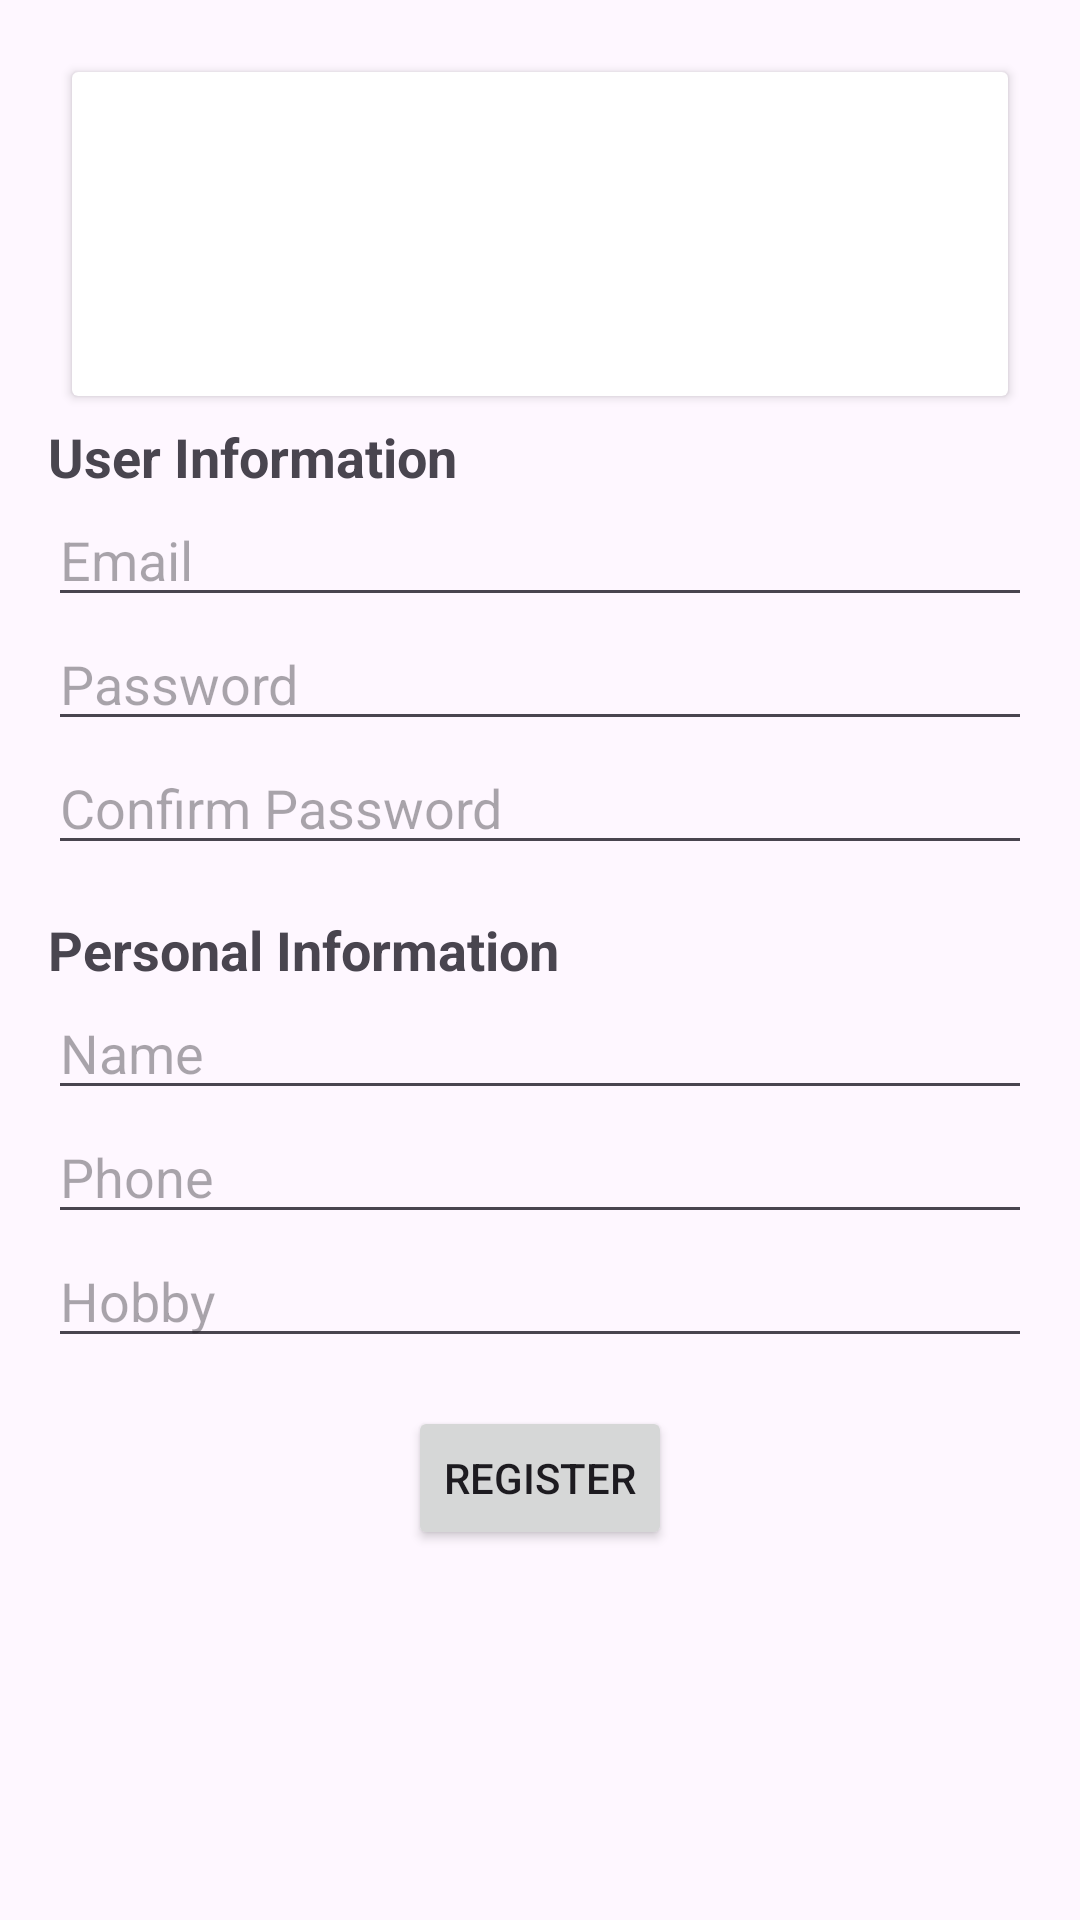

The Android layout XML behind this screen, and the referenced resources:
<!-- AndroidManifest.xml: application theme Theme.Login_cadastro -->
<!-- res/layout/activity_sing_up_ativity.xml -->
<?xml version="1.0" encoding="utf-8"?>
<androidx.constraintlayout.widget.ConstraintLayout xmlns:android="http://schemas.android.com/apk/res/android"
    xmlns:tools="http://schemas.android.com/tools"
    android:id="@+id/main"
    android:layout_width="match_parent"
    android:layout_height="match_parent"
    tools:context=".ui.home.HomeActivity">

    <ScrollView
        android:layout_width="match_parent"
        android:layout_height="match_parent">

        <LinearLayout xmlns:android="http://schemas.android.com/apk/res/android"
            android:layout_width="match_parent"
            android:layout_height="match_parent"
            android:orientation="vertical"
            android:padding="16dp">

            <include
                android:id="@+id/houseItem"
                layout="@layout/house_item" />

            <TextView
                android:layout_width="wrap_content"
                android:layout_height="wrap_content"
                android:text="User Information"
                android:textSize="18sp"
                android:textStyle="bold" />

            <EditText
                android:id="@+id/email_edittext"
                android:layout_width="match_parent"
                android:layout_height="wrap_content"
                android:hint="Email"
                android:inputType="textEmailAddress" />

            <EditText
                android:id="@+id/password_edittext"
                android:layout_width="match_parent"
                android:layout_height="wrap_content"
                android:hint="Password"
                android:inputType="textPassword" />

            <EditText
                android:id="@+id/confirm_password_edittext"
                android:layout_width="match_parent"
                android:layout_height="wrap_content"
                android:hint="Confirm Password"
                android:inputType="textPassword" />

            <TextView
                android:layout_width="wrap_content"
                android:layout_height="wrap_content"
                android:layout_marginTop="16dp"
                android:text="Personal Information"
                android:textSize="18sp"
                android:textStyle="bold" />

            <EditText
                android:id="@+id/name_edittext"
                android:layout_width="match_parent"
                android:layout_height="wrap_content"
                android:hint="Name"
                android:inputType="textPersonName" />

            <EditText
                android:id="@+id/phone_edittext"
                android:layout_width="match_parent"
                android:layout_height="wrap_content"
                android:hint="Phone"
                android:inputType="phone" />

            <EditText
                android:id="@+id/hobby_edittext"
                android:layout_width="match_parent"
                android:layout_height="wrap_content"
                android:hint="Hobby"
                android:inputType="text" />

            <Button
                android:id="@+id/register_button"
                android:layout_width="wrap_content"
                android:layout_height="wrap_content"
                android:layout_gravity="center_horizontal"
                android:layout_marginTop="16dp"
                android:text="Register" />

        </LinearLayout>
    </ScrollView>


</androidx.constraintlayout.widget.ConstraintLayout>
<!-- res/layout/house_item.xml (included above) -->
<?xml version="1.0" encoding="utf-8"?>
<androidx.cardview.widget.CardView
    android:layout_margin="8dp"
    android:id="@+id/container"
    xmlns:android="http://schemas.android.com/apk/res/android"
    android:layout_width="match_parent"
    android:layout_height="wrap_content">

    <LinearLayout
        android:layout_margin="16dp"
        android:layout_width="match_parent"
        android:layout_height="wrap_content"
        android:orientation="vertical">

        <androidx.appcompat.widget.AppCompatTextView
            android:id="@+id/pet"
            android:layout_width="match_parent"
            android:layout_height="wrap_content"/>

        <androidx.appcompat.widget.AppCompatTextView
            android:id="@+id/founder"
            android:layout_width="match_parent"
            android:layout_height="wrap_content"/>

        <androidx.appcompat.widget.AppCompatTextView
            android:id="@+id/element"
            android:layout_width="match_parent"
            android:layout_height="wrap_content"/>

        <androidx.appcompat.widget.AppCompatTextView
            android:id="@+id/ghost"
            android:layout_width="match_parent"
            android:layout_height="wrap_content"/>

    </LinearLayout>


</androidx.cardview.widget.CardView>
<!-- resources referenced by this layout -->
<resources>
  <style name="Theme.Login_cadastro" parent="Base.Theme.Login_cadastro" />
  <style name="Base.Theme.Login_cadastro" parent="Theme.Material3.DayNight.NoActionBar">
          
          
      </style>
</resources>
